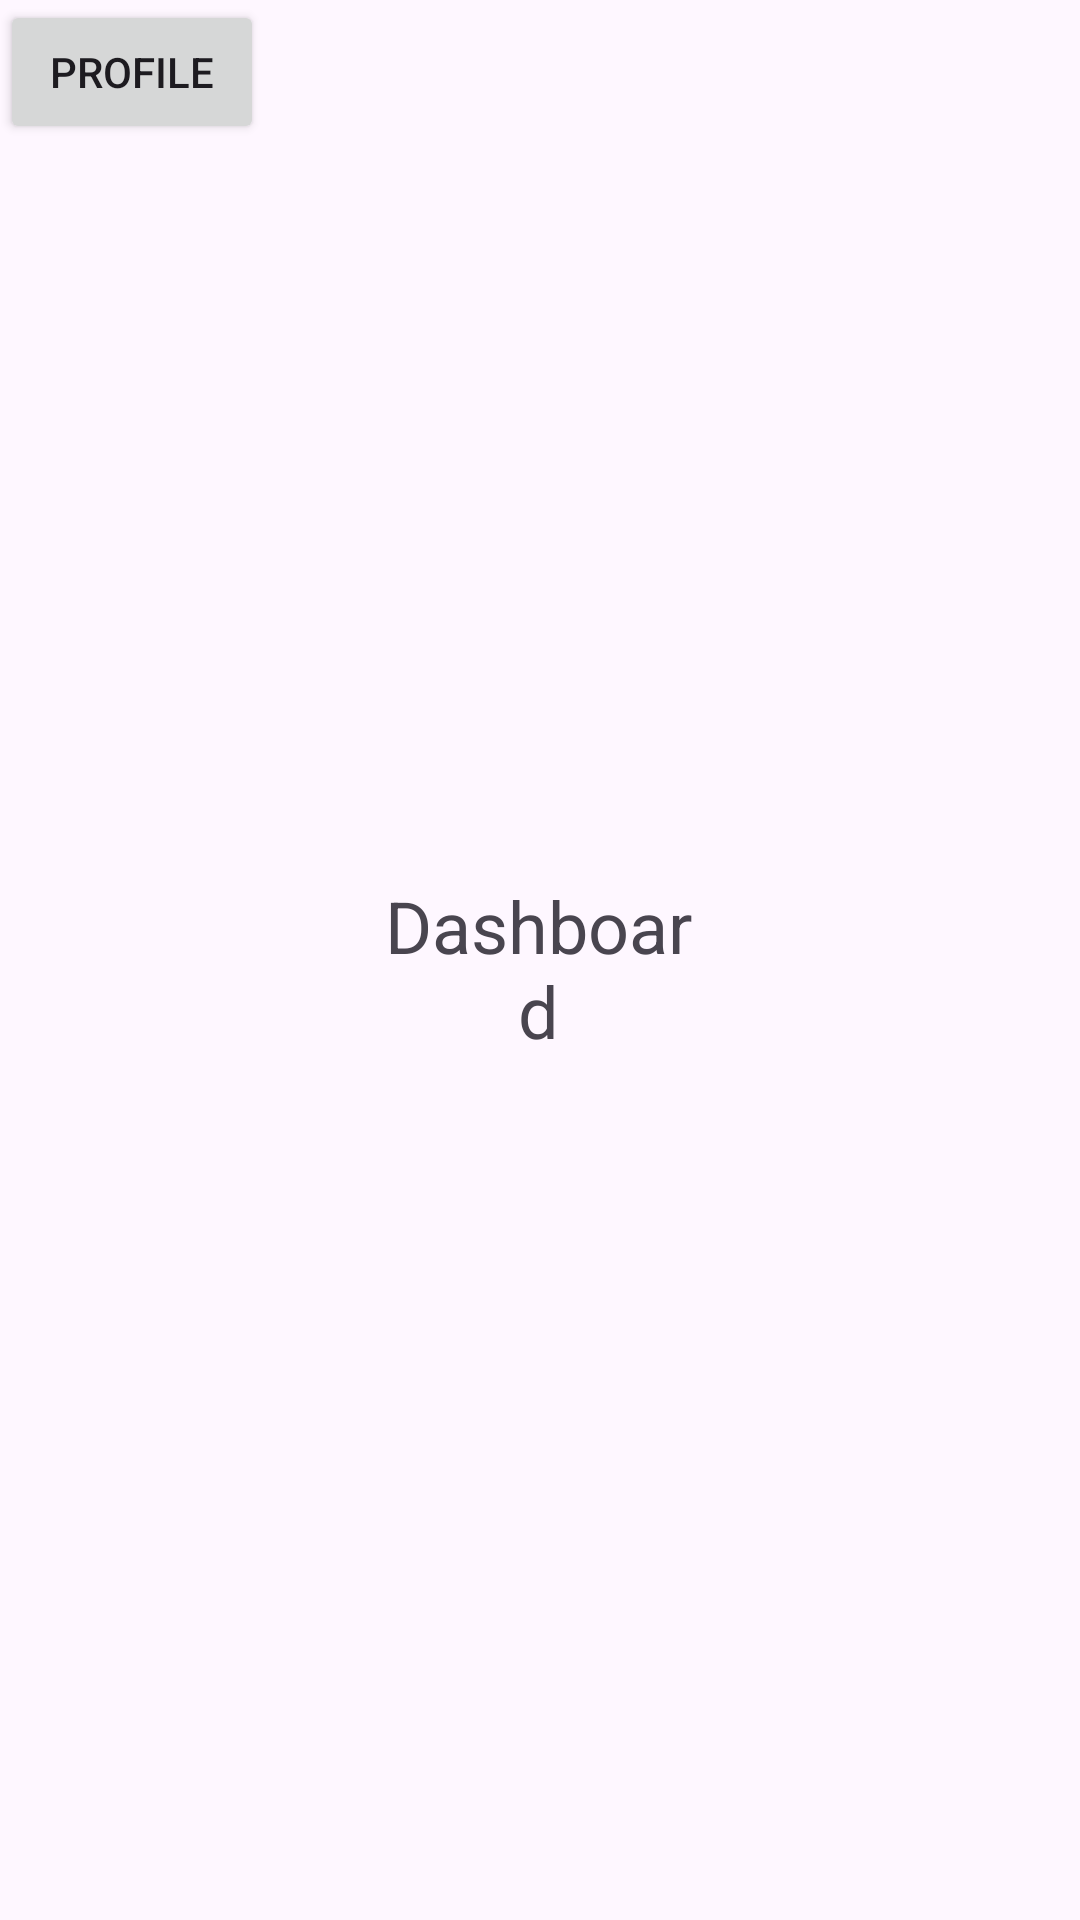

Reconstruct the res/layout file that produces this screen, plus the resources it refers to.
<!-- AndroidManifest.xml: application theme Theme.WOTG -->
<!-- res/layout/activity_dashboard.xml -->
<?xml version="1.0" encoding="utf-8"?>
<androidx.constraintlayout.widget.ConstraintLayout xmlns:android="http://schemas.android.com/apk/res/android"
    xmlns:app="http://schemas.android.com/apk/res-auto"
    xmlns:tools="http://schemas.android.com/tools"
    android:id="@+id/main"
    android:layout_width="match_parent"
    android:layout_height="match_parent"
    tools:context=".Dashboard">

    <TextView
        android:id="@+id/textView"
        android:layout_width="0dp"
        android:layout_height="wrap_content"
        android:layout_marginStart="123dp"
        android:layout_marginTop="413dp"
        android:layout_marginEnd="124dp"
        android:layout_marginBottom="408dp"
        android:text="@string/dashboard"
        android:textAlignment="center"
        android:textSize="24sp"
        app:layout_constraintBottom_toBottomOf="parent"
        app:layout_constraintEnd_toEndOf="parent"
        app:layout_constraintStart_toStartOf="parent"
        app:layout_constraintTop_toTopOf="parent"
        android:onClick="Continue"/>

    

    <Button
        android:id="@+id/button2"
        android:layout_width="wrap_content"
        android:layout_height="wrap_content"
        android:text="Profile"
        tools:layout_editor_absoluteX="14dp"
        tools:layout_editor_absoluteY="43dp"
        tools:ignore="MissingConstraints" />

</androidx.constraintlayout.widget.ConstraintLayout>
<!-- resources referenced by this layout -->
<resources>
  <string name="dashboard">Dashboard</string>
  <style name="Theme.WOTG" parent="Base.Theme.WOTG" />
  <style name="Base.Theme.WOTG" parent="Theme.Material3.DayNight.NoActionBar">
          
          
      </style>
</resources>
